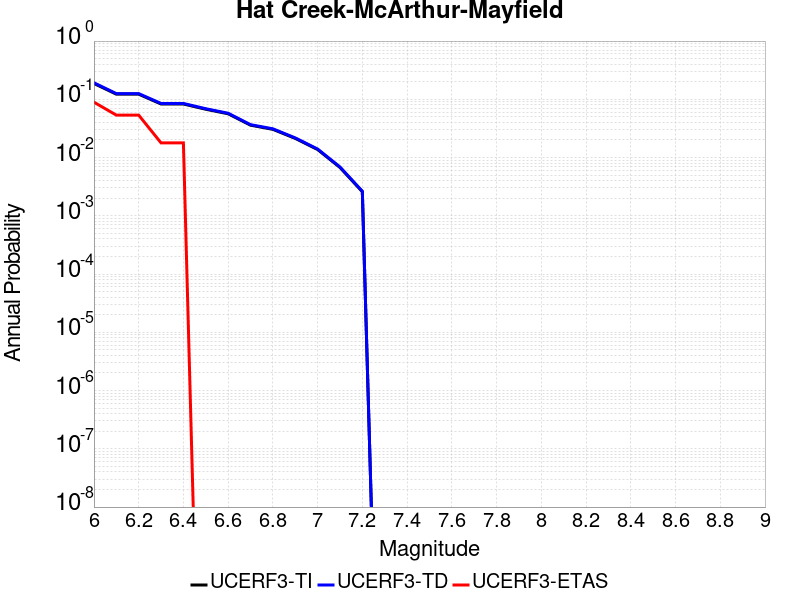

The file beside this chart, header and first rows:
Magnitude, UCERF3-TI Prob, UCERF3-TD Prob, UCERF3-ETAS Prob
6.0, 0.187, 0.1921, 0.08929
6.1, 0.1225, 0.1254, 0.05357
6.2, 0.1225, 0.1254, 0.05357
6.3, 0.08309, 0.08491, 0.01786
6.4, 0.08309, 0.08491, 0.01786
6.5, 0.06751, 0.06896, 0.0
6.6, 0.05646, 0.05766, 0.0
6.7, 0.03597, 0.03672, 0.0
6.8, 0.03052, 0.03116, 0.0
6.9, 0.02132, 0.02176, 0.0
7.0, 0.01374, 0.01402, 0.0
7.1, 0.006756, 0.006896, 0.0
7.2, 0.002589, 0.002644, 0.0
